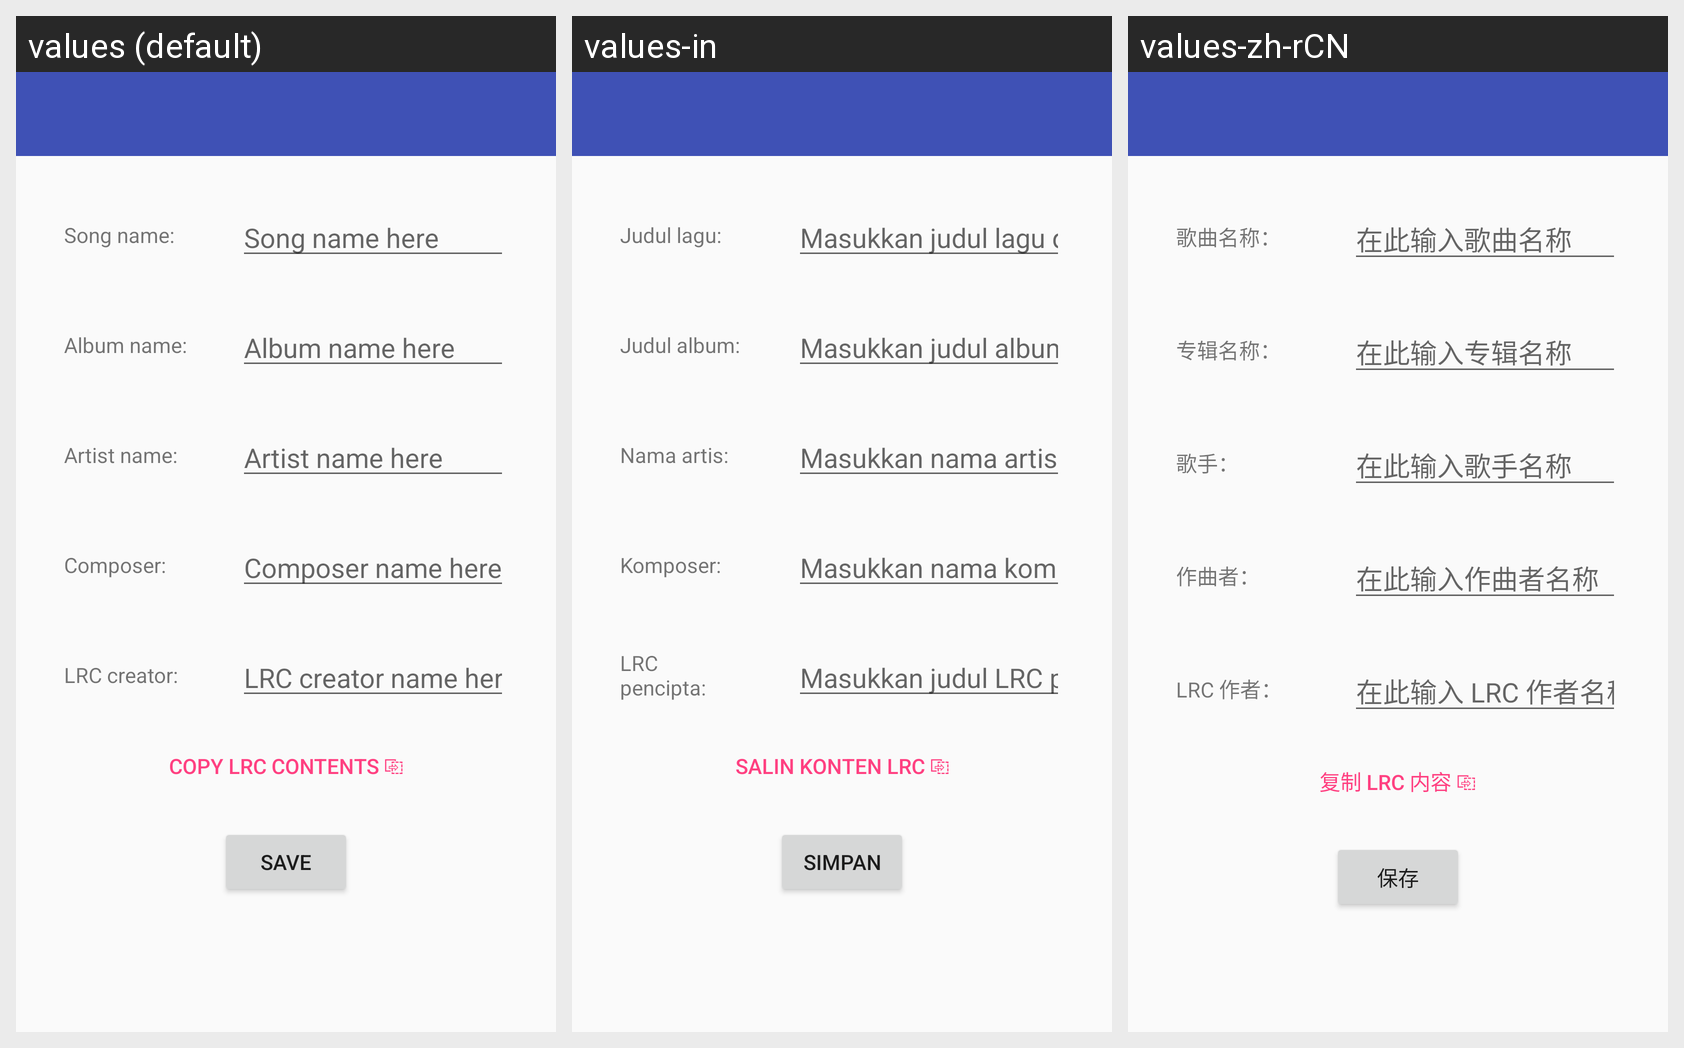

Here is an Android app screen in its default locale and in the app's own translations. Write out the translated-string differences for the strings that appear on this screen.
Android screen res/layout/activity_finalize.xml rendered under 3 locales, left to right: values (default), values-in, values-zh-rCN. Device: Nexus 5 (rendered at 1080×1920; each locale shown at half size, 540×960, under a caption strip naming it); theme AppTheme.
Other locales in the repository, not shown: values-de, values-es, values-fr, values-pl, values-pt-rBR, values-zh-rTW.
Strings drawn on this screen, with the default value and each locale's value (text and hints the layout hard-codes, and strings that could not be matched under every locale, appear in the picture but are not listed):

song_name_prompt
  values: Song name:
  values-in: Judul lagu:
  values-zh-rCN: 歌曲名称：

song_name_hint
  values: Song name here
  values-in: Masukkan judul lagu di sini
  values-zh-rCN: 在此输入歌曲名称

album_name_prompt
  values: Album name:
  values-in: Judul album:
  values-zh-rCN: 专辑名称：

album_name_hint
  values: Album name here
  values-in: Masukkan judul album di sini
  values-zh-rCN: 在此输入专辑名称

artist_name_prompt
  values: Artist name:
  values-in: Nama artis:
  values-zh-rCN: 歌手：

artist_name_hint
  values: Artist name here
  values-in: Masukkan nama artis di sini
  values-zh-rCN: 在此输入歌手名称

composer_prompt
  values: Composer:
  values-in: Komposer:
  values-zh-rCN: 作曲者：

composer_name_hint
  values: Composer name here
  values-in: Masukkan nama komposer/penyusun di sini
  values-zh-rCN: 在此输入作曲者名称

creator_name_prompt
  values: LRC creator:
  values-in: LRC pencipta:
  values-zh-rCN: LRC 作者：

creator_name_hint
  values: LRC creator name here
  values-in: Masukkan judul LRC pencipta di sini
  values-zh-rCN: 在此输入 LRC 作者名称

copy_lrc_contents
  values: Copy LRC contents ⎘
  values-in: Salin konten LRC ⎘
  values-zh-rCN: 复制 LRC 内容 ⎘

save
  values: Save
  values-in: Simpan
  values-zh-rCN: 保存
